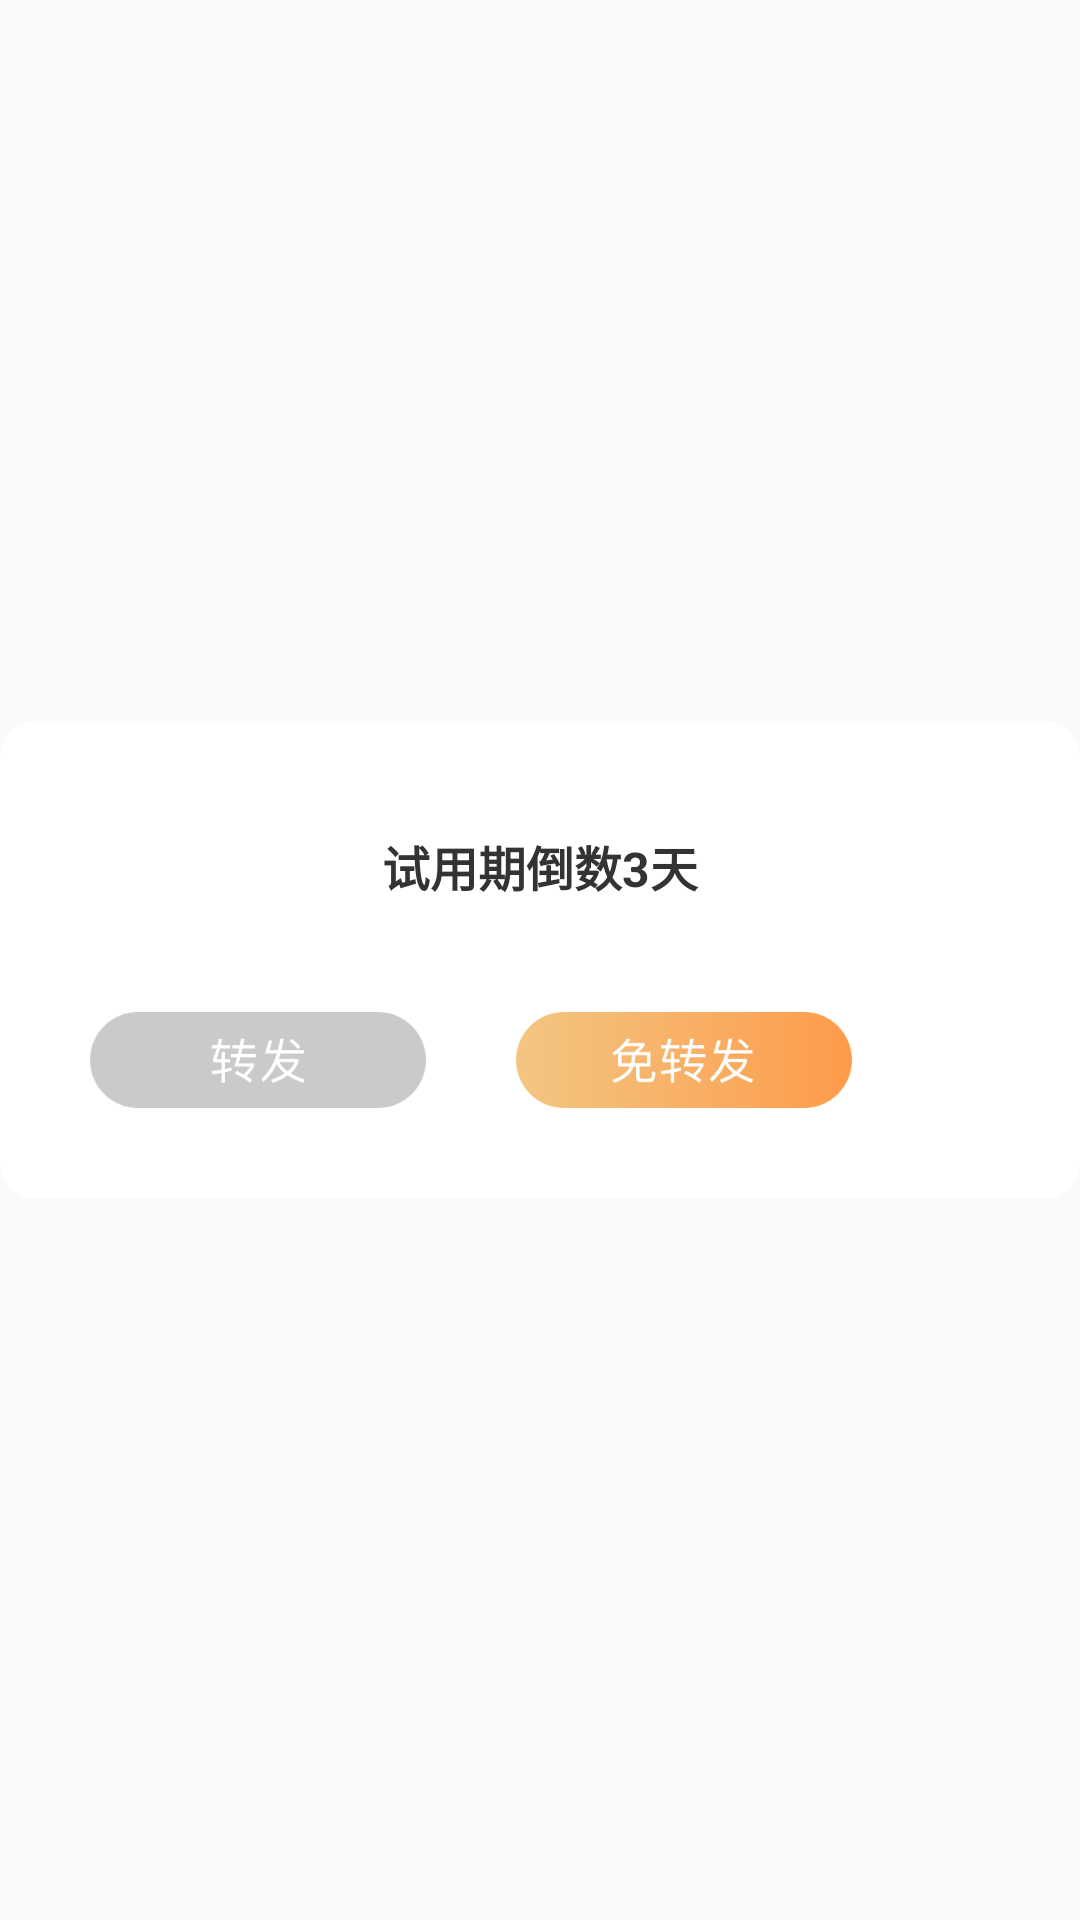

Android layout source for this screen:
<!-- AndroidManifest.xml: application theme AppTheme -->
<!-- res/layout/dialog_confirm.xml -->
<?xml version="1.0" encoding="utf-8"?>
<FrameLayout xmlns:android="http://schemas.android.com/apk/res/android"
    android:layout_width="match_parent"
    android:layout_height="match_parent"
    android:orientation="vertical" >

    <LinearLayout
        android:layout_width="match_parent"
        android:layout_height="wrap_content"
        android:layout_gravity="center"
        android:background="@drawable/shape_confirm_top_style"
        android:orientation="vertical">

        <TextView
            android:id="@+id/content"
            android:layout_width="match_parent"
            android:layout_height="wrap_content"
            android:gravity="center"
            android:lineSpacingExtra="3dp"
            android:minHeight="97dp"
            android:paddingTop="15dp"
            android:paddingBottom="15dp"
            android:paddingLeft="10dp"
            android:paddingRight="10dp"
            android:text="试用期倒数3天"
            android:textStyle="bold"
            android:textColor="#333333"
            android:textSize="16sp" />

        <LinearLayout
            android:layout_width="match_parent"
            android:layout_height="32dp"
            android:layout_marginLeft="30dp"
            android:layout_marginRight="30dp"
            android:layout_marginBottom="30dp"
            android:orientation="horizontal">

            <Button
                android:id="@+id/negative_button"
                android:layout_width="112dp"
                android:layout_height="match_parent"
                android:background="@drawable/btn_zhuanfa"
                android:gravity="center"
                android:textColor="#999999"
                android:textSize="16sp" />

            <Button
                android:id="@+id/positive_button"
                android:layout_width="112dp"
                android:layout_height="match_parent"
                android:layout_marginLeft="30dp"
                android:background="@drawable/btn_mianzhuanfa"
                android:gravity="center"
                android:textColor="#ffffff"
                android:textSize="16sp" />

        </LinearLayout>


    </LinearLayout>

</FrameLayout>
<!-- resources referenced by this layout -->
<resources>
  <!-- drawable btn_mianzhuanfa: png bitmap (drawable-xhdpi, 30084 bytes) -->
  <!-- drawable btn_zhuanfa: png bitmap (drawable-xhdpi, 6430 bytes) -->
  <!-- drawable shape_confirm_top_style (drawable) -->
  <?xml version="1.0" encoding="utf-8"?>
  <shape xmlns:android="http://schemas.android.com/apk/res/android" >
  
      <solid android:color="#FFFFFF"/>
      <stroke android:color="#FFFFFF" android:width="1dp"/>
      <corners android:radius="11dp" />
  </shape>
  <style name="AppTheme" parent="Theme.AppCompat.Light.NoActionBar">
          
          <item name="colorPrimary">@color/colorPrimary</item>
          <item name="colorPrimaryDark">@color/colorPrimaryDark</item>
          <item name="colorAccent">@color/colorAccent</item>
      </style>
  <color name="colorPrimary">#ffffff</color>
  <color name="colorPrimaryDark">#ffffff</color>
  <color name="colorAccent">#ffffff</color>
</resources>
